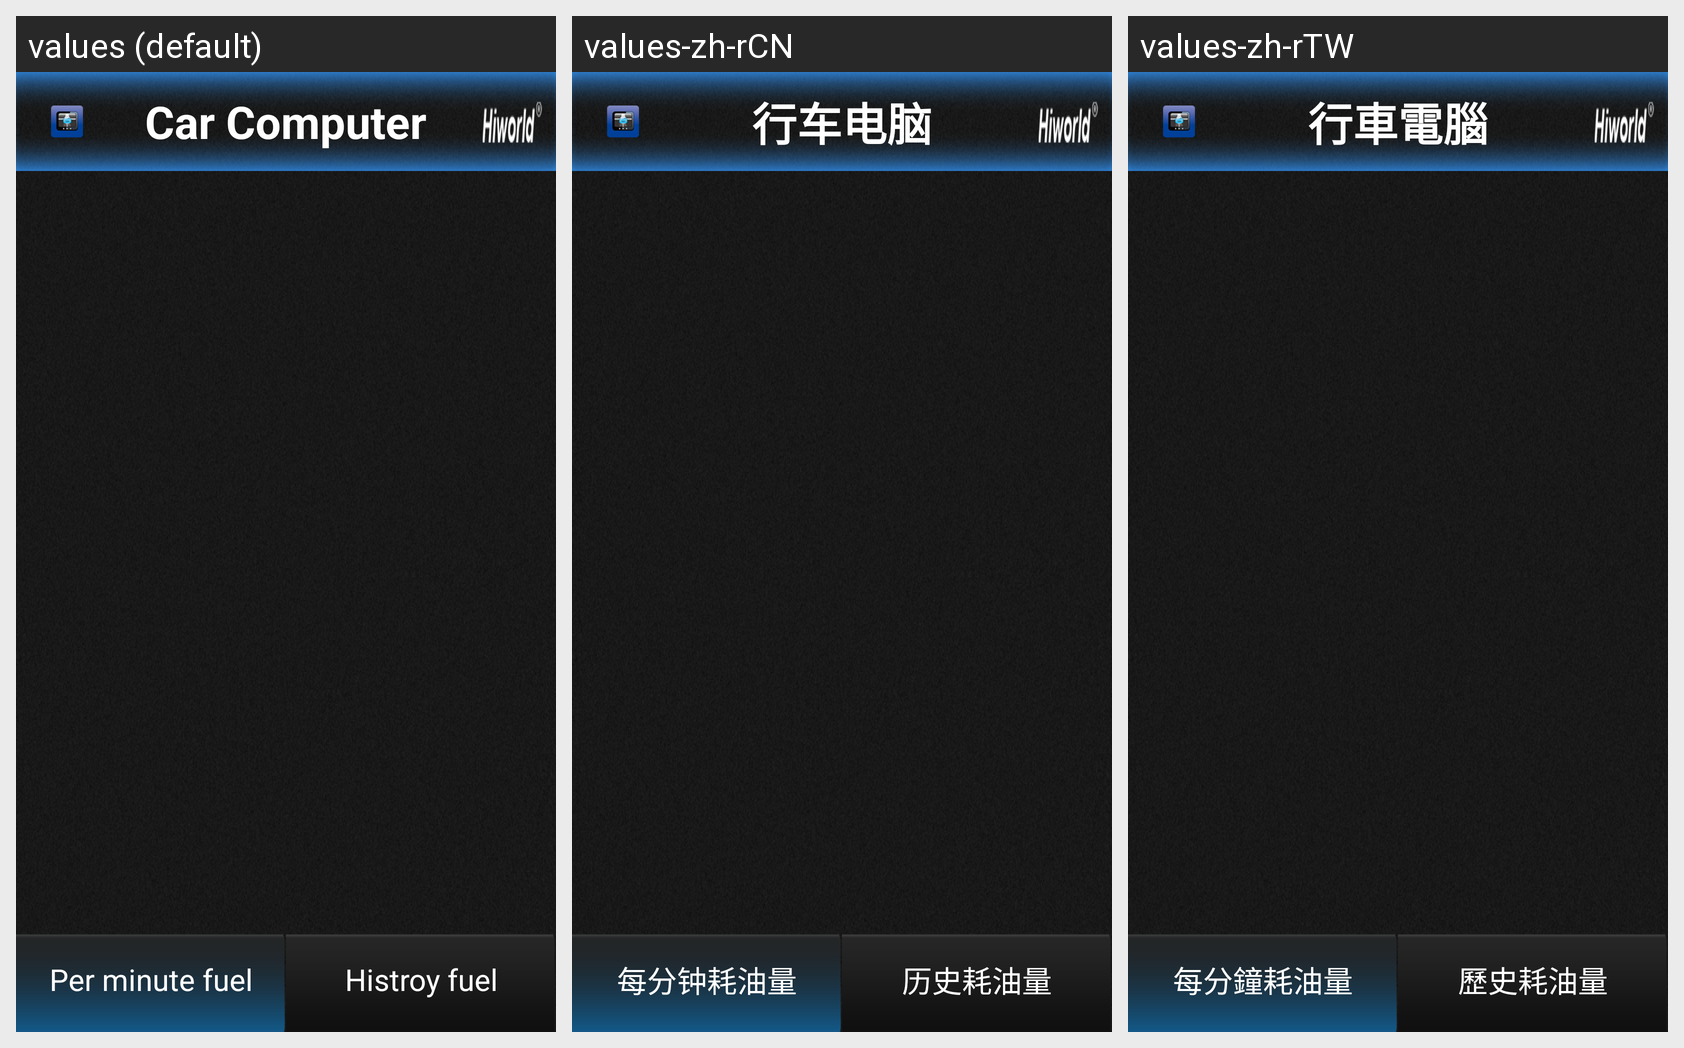

This grid shows one Android layout under several languages. Give, for every string resource on the screen, its name, the default text and each shown locale's text.
Android screen res/layout/saic_main.xml rendered under 3 locales, left to right: values (default), values-zh-rCN, values-zh-rTW. Device: Nexus 5 (rendered at 1080×1920; each locale shown at half size, 540×960, under a caption strip naming it); theme android:Theme.Black.NoTitleBar.Fullscreen.
Strings drawn on this screen, with the default value and each locale's value (text and hints the layout hard-codes, and strings that could not be matched under every locale, appear in the picture but are not listed):

title_perminutefuel
  values: Per minute fuel
  values-zh-rCN: 每分钟耗油量
  values-zh-rTW: 每分鐘耗油量

title_histroyfuel
  values: Histroy fuel
  values-zh-rCN: 历史耗油量
  values-zh-rTW: 歷史耗油量

app_name
  values: Car Computer
  values-zh-rCN: 行车电脑
  values-zh-rTW: 行車電腦
